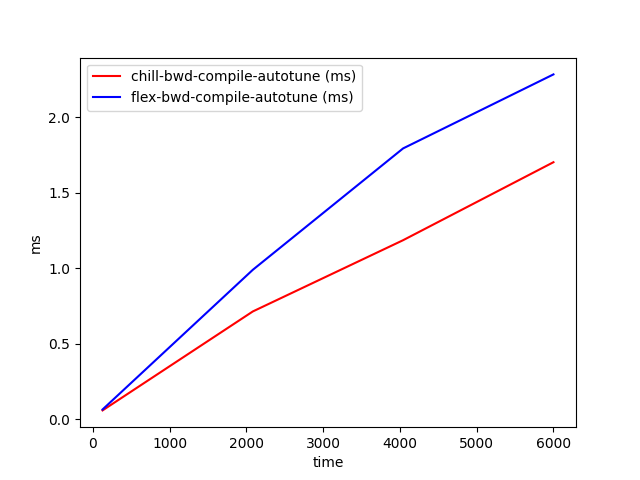

Data behind this chart, as committed beside it:
time, chill-bwd-compile-autotune (ms), flex-bwd-compile-autotune (ms)
128, 0.05801, 0.06406
2085, 0.7139, 0.99
4042, 1.186, 1.795
6000, 1.703, 2.285
